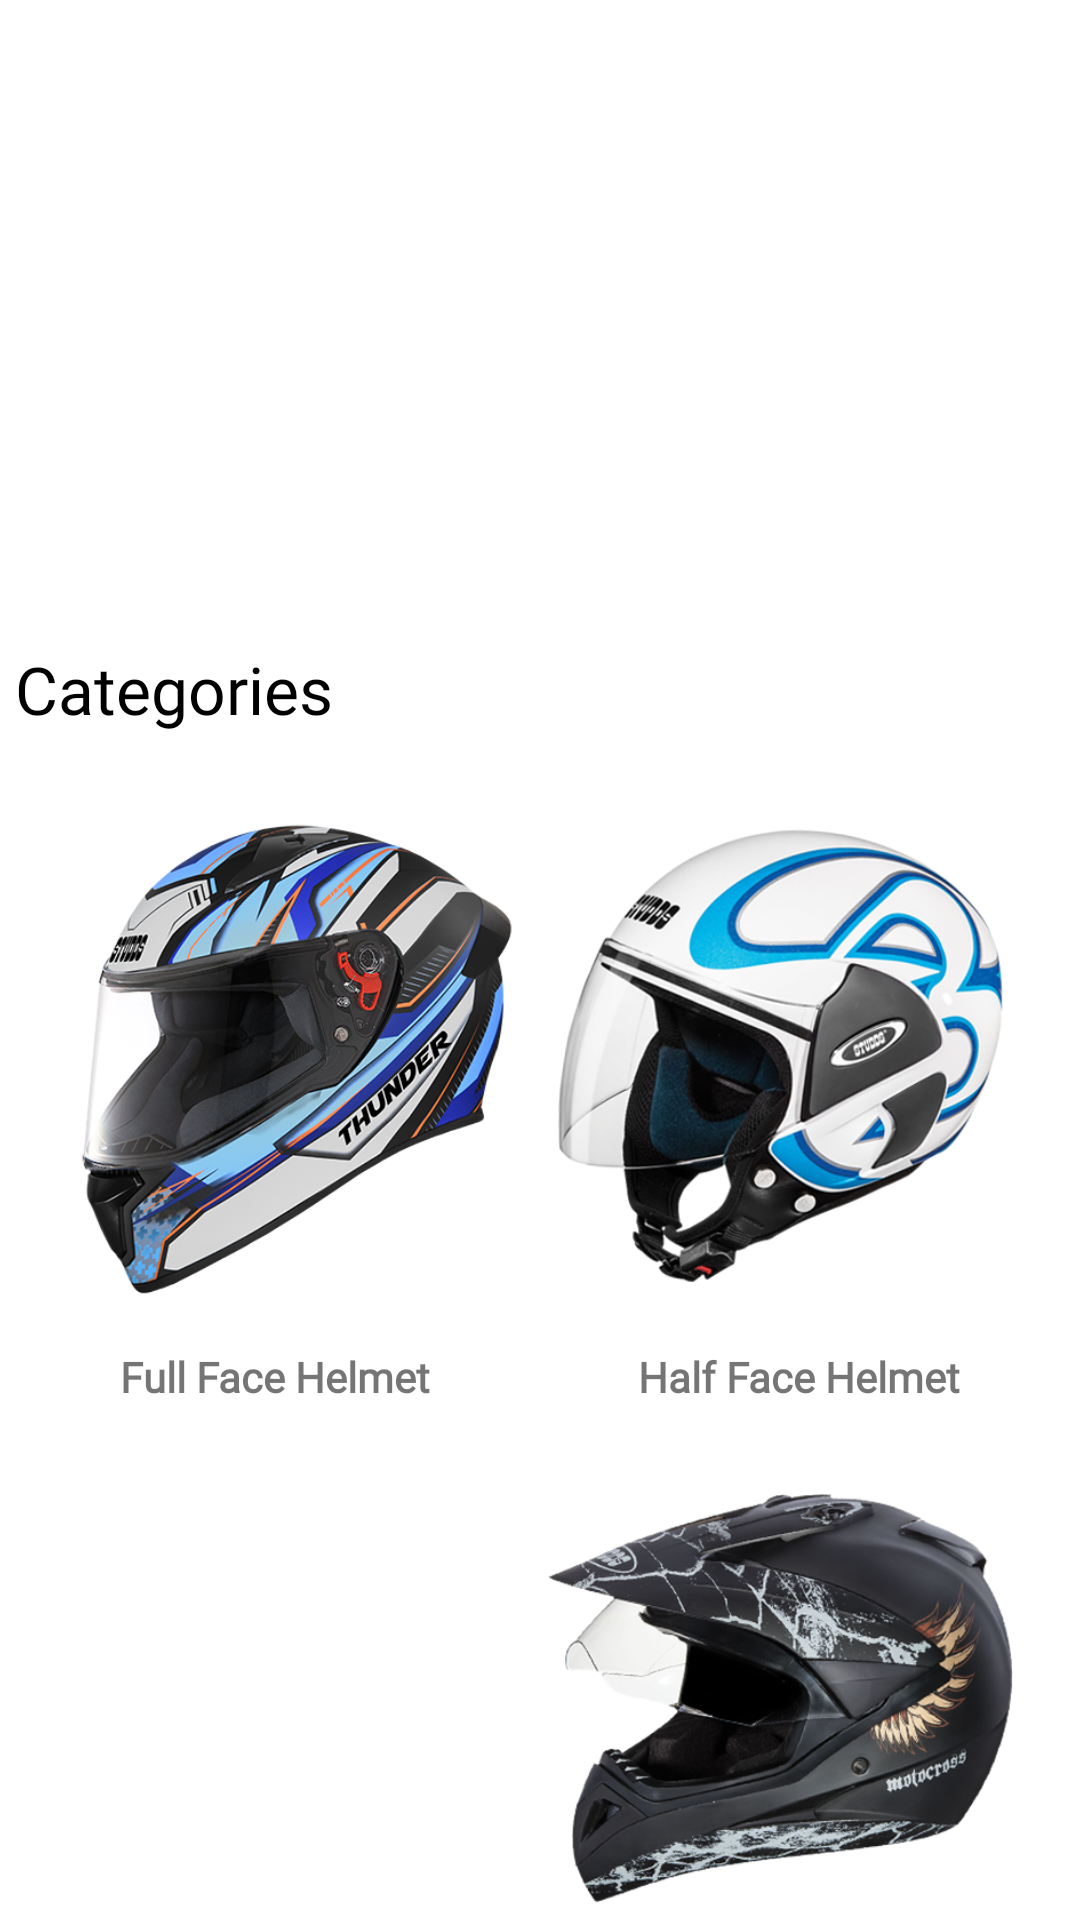

Android layout source for this screen:
<!-- AndroidManifest.xml: application theme Theme.ECommerce -->
<!-- res/layout/fragment_home.xml -->
<?xml version="1.0" encoding="utf-8"?>
<layout xmlns:android="http://schemas.android.com/apk/res/android"
    xmlns:app="http://schemas.android.com/apk/res-auto"
    xmlns:tools="http://schemas.android.com/tools">

    <data>

    </data>


        <androidx.core.widget.NestedScrollView
        android:layout_width="match_parent"
        android:layout_height="match_parent"
        tools:context=".fragment.HomeFragment"
        >

        <LinearLayout
            android:layout_width="match_parent"
            android:layout_height="match_parent"
            android:orientation="vertical">
            <LinearLayout
                android:layout_marginTop="50dp"
                android:layout_height="150dp"
                android:layout_width="match_parent">
            </LinearLayout>

            <LinearLayout
                android:padding="5dp"
                android:orientation="vertical"
                android:layout_width="match_parent"
                android:layout_height="wrap_content">

                <RelativeLayout
                    android:layout_width="match_parent"
                    android:layout_height="wrap_content"
                    android:paddingVertical="10dp">

                    <TextView
                        android:layout_width="wrap_content"
                        android:layout_height="wrap_content"
                        android:text="Categories"
                        android:fontFamily="@font/segoeui"
                        android:textColor="@color/black"
                        android:textSize="22sp"
                        />

                </RelativeLayout>






                <LinearLayout
                    android:layout_width="match_parent"
                    android:layout_height="wrap_content"
                    android:orientation="horizontal"
                    android:padding="15dp">

                    <ImageView
                        android:id="@+id/full_face_img"
                        android:layout_width="165dp"
                        android:layout_weight="1"
                        android:layout_height="165dp"
                        app:srcCompat="@drawable/fullfacecategoryimg" />

                    <ImageView
                        android:id="@+id/half_face_img"
                        android:layout_weight="1"
                        android:layout_width="165dp"
                        android:layout_height="165dp"
                        app:srcCompat="@drawable/openfacecategory" />
                </LinearLayout>
                <LinearLayout
                    android:layout_height="wrap_content"
                    android:layout_width="match_parent"
                    >
                    <TextView
                        android:layout_width="wrap_content"
                        android:layout_height="wrap_content"
                        android:textAlignment="center"
                        android:text="Full Face Helmet"
                        android:layout_weight="1"
                        android:fontFamily="@font/segoeui"
                        android:textStyle="bold"
                        />
                    <TextView
                        android:textStyle="bold"
                        android:layout_width="wrap_content"
                        android:layout_height="wrap_content"
                        android:textAlignment="center"
                        android:text="Half Face Helmet"
                        android:layout_weight="1"
                        android:fontFamily="@font/segoeui"
                        />

                </LinearLayout>
                <LinearLayout
                    android:layout_width="match_parent"
                    android:layout_height="wrap_content"
                    android:orientation="horizontal"
                    android:padding="15dp">

                    <ImageView
                        android:id="@+id/flip_up_img"
                        android:layout_width="165dp"
                        android:layout_height="165dp"
                        android:layout_weight="1"
                        app:srcCompat="@drawable/flipupcategoryimg" />

                    <ImageView
                        android:id="@+id/moto_img"
                        android:layout_width="165dp"
                        android:layout_height="165dp"
                        android:layout_weight="1"
                        app:srcCompat="@drawable/motocrosscategoryimg" />
                </LinearLayout>
                <LinearLayout
                    android:layout_height="wrap_content"
                    android:layout_width="match_parent"
                    >
                    <TextView
                        android:layout_width="wrap_content"
                        android:layout_height="wrap_content"
                        android:textAlignment="center"
                        android:text="Flip-Up Helmet"
                        android:layout_weight="1"
                        android:fontFamily="@font/segoeui"
                        android:textStyle="bold"
                        />
                    <TextView
                        android:textStyle="bold"
                        android:layout_width="wrap_content"
                        android:layout_height="wrap_content"
                        android:textAlignment="center"
                        android:text="Motocross Helmet"
                        android:layout_weight="1"
                        android:fontFamily="@font/segoeui"
                        />

                </LinearLayout>
            </LinearLayout>

            <LinearLayout
                android:orientation="vertical"
                android:padding="5dp"
                android:layout_width="match_parent"
                android:layout_height="match_parent">

                <RelativeLayout
                    android:layout_width="match_parent"
                    android:layout_height="wrap_content"
                    android:paddingVertical="10dp">

                    <TextView
                        android:layout_width="wrap_content"
                        android:layout_height="wrap_content"
                        android:text="Featured"
                        android:fontFamily="@font/segoeui"
                        android:textColor="@color/black"
                        android:textSize="22sp" />

                    <TextView
                        android:id="@+id/fea_see_all"
                        android:layout_width="wrap_content"
                        android:layout_height="wrap_content"
                        android:layout_alignParentEnd="true"
                        android:layout_gravity="right"
                        android:layout_marginEnd="5dp"
                        android:gravity="right"
                        android:text="See All"
                        android:layout_marginTop="5dp"
                        android:textSize="15sp" />
                </RelativeLayout>

                <androidx.recyclerview.widget.RecyclerView
                    android:id="@+id/feature_recycler"
                    android:layout_width="match_parent"
                    android:layout_height="250dp" />
            </LinearLayout>

            <LinearLayout
                android:orientation="vertical"
                android:padding="5dp"
                android:layout_width="match_parent"
                android:layout_height="match_parent">

                <RelativeLayout
                    android:layout_width="match_parent"
                    android:layout_height="wrap_content"
                    android:paddingVertical="10dp">

                    <TextView
                        android:layout_width="wrap_content"
                        android:layout_height="wrap_content"
                        android:text="Best Sell"
                        android:fontFamily="@font/segoeui"
                        android:textSize="22sp"
                        android:textColor="@color/black"/>

                    <TextView
                        android:layout_width="wrap_content"
                        android:layout_height="wrap_content"
                        android:layout_alignParentEnd="true"
                        android:layout_gravity="right"
                        android:layout_marginEnd="5dp"
                        android:gravity="right"
                        android:id="@+id/best_sell"
                        android:text="See All"
                        android:layout_marginTop="5dp"
                        android:textSize="15sp" />
                </RelativeLayout>

                <androidx.recyclerview.widget.RecyclerView
                    android:id="@+id/bestsell_recycler"
                    android:layout_width="match_parent"
                    android:layout_height="250dp" />
            </LinearLayout>
        </LinearLayout>
    </androidx.core.widget.NestedScrollView>


</layout>
<!-- resources referenced by this layout -->
<resources>
  <color name="black">#FF000000</color>
  <!-- drawable fullfacecategoryimg: png bitmap (drawable, 272902 bytes) -->
  <!-- drawable motocrosscategoryimg: png bitmap (drawable, 211872 bytes) -->
  <!-- drawable openfacecategory: png bitmap (drawable, 199826 bytes) -->
  <style name="Theme.ECommerce" parent="Theme.MaterialComponents.Light.NoActionBar">
          
          <item name="colorPrimary">@color/black</item>
          <item name="colorPrimaryVariant">@color/primaryScheme</item>
          <item name="colorOnPrimary">@color/black</item>
          
          <item name="colorSecondary">@color/teal_200</item>
          <item name="colorSecondaryVariant">@color/teal_700</item>
          <item name="colorOnSecondary">@color/white</item>
          
          <item name="android:statusBarColor">@color/white</item>
          
          <item name="android:activatedBackgroundIndicator">@drawable/drawer_list_selector</item>
      </style>
  <color name="primaryScheme">#667eea</color>
  <color name="teal_200">#FF03DAC5</color>
  <color name="teal_700">#FF018786</color>
  <color name="white">#FFFFFFFF</color>
  <!-- drawable drawer_list_selector (drawable) -->
  <?xml version="1.0" encoding="utf-8"?>
  <selector xmlns:android="http://schemas.android.com/apk/res/android">
      <item android:state_pressed="true" android:drawable="@color/lightGray" />
      <item android:state_activated="true" android:drawable="@color/lightGray" />
      <item android:drawable="@android:color/transparent" />
  </selector>
  <color name="lightGray">#CDCA9A</color>
</resources>
